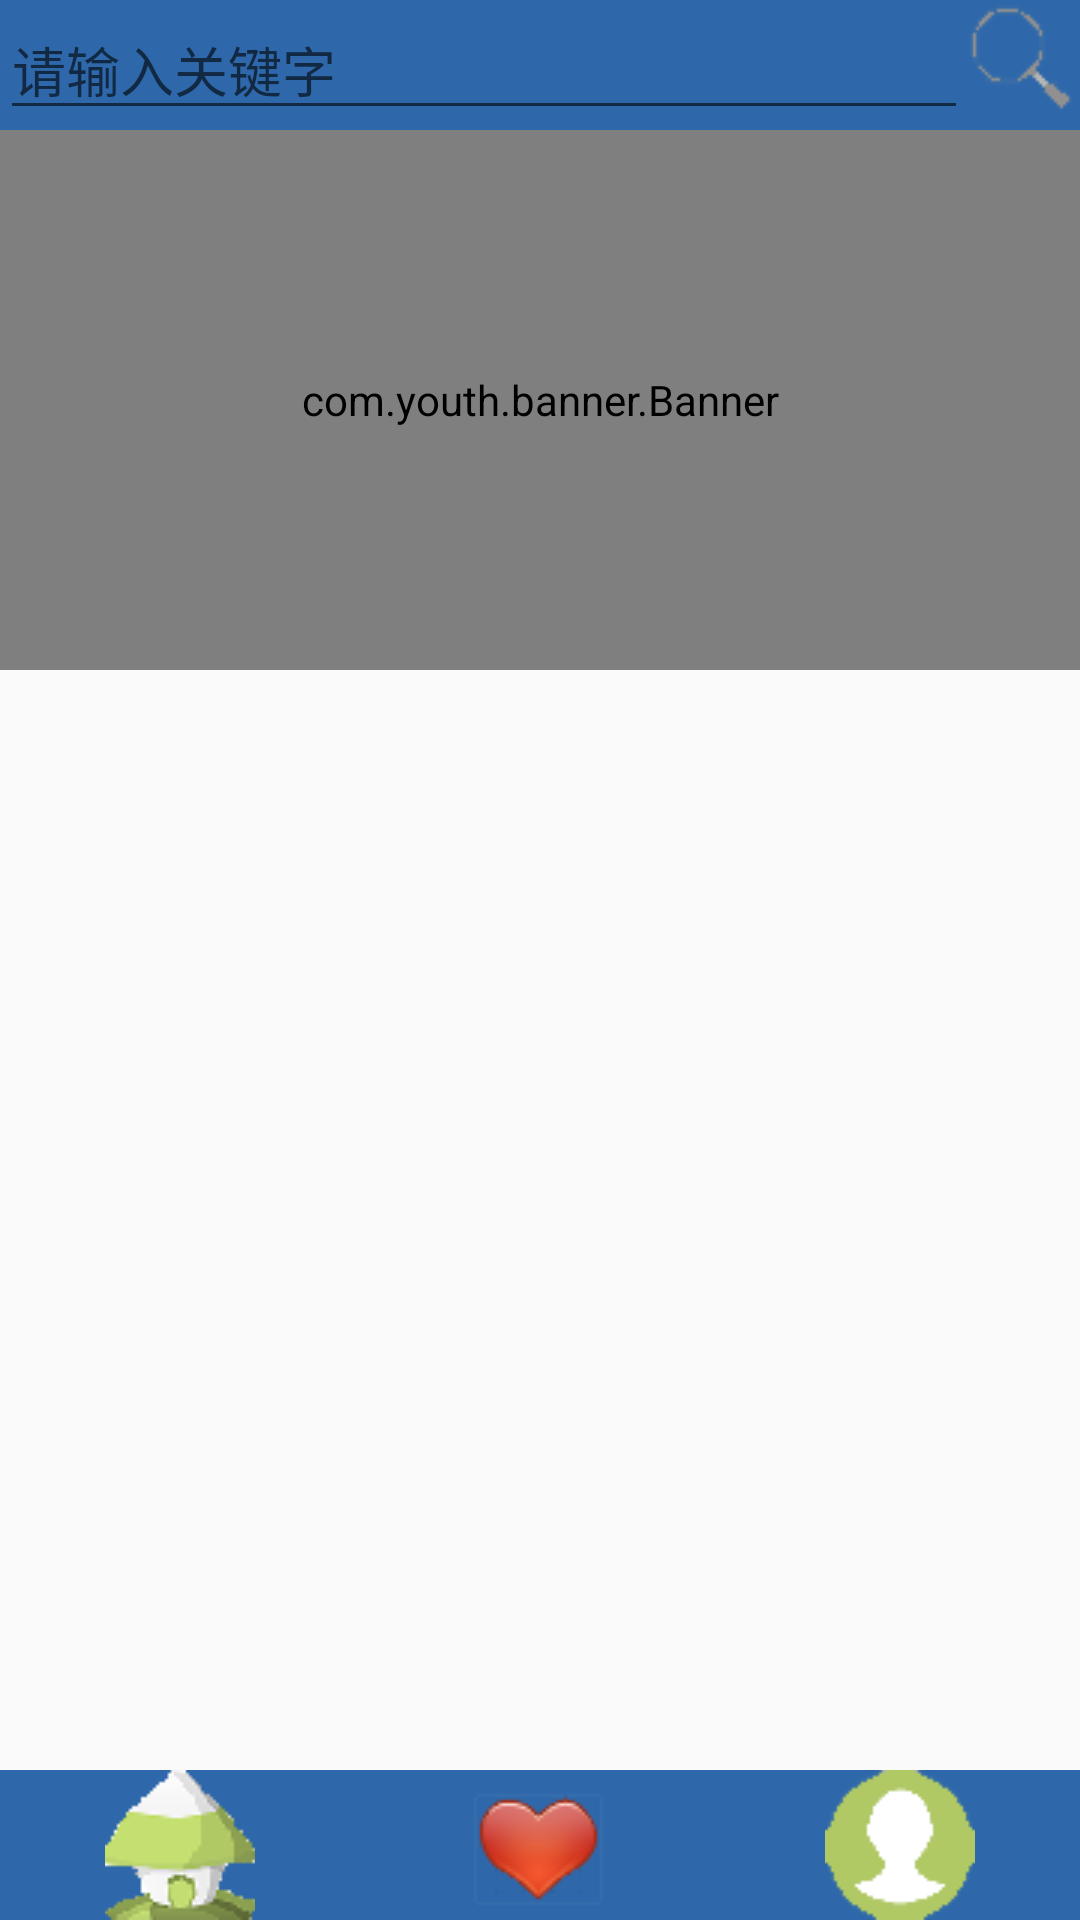

Layout XML and referenced resources for this Android screen:
<!-- AndroidManifest.xml: application theme AppTheme -->
<!-- res/layout/activity_main.xml -->
<?xml version="1.0" encoding="utf-8"?>
<LinearLayout
    xmlns:android="http://schemas.android.com/apk/res/android"
    android:layout_height="match_parent"
    android:layout_width="match_parent"
    android:orientation="vertical"
    >
    <include layout="@layout/title" />

    <LinearLayout
        android:layout_height="match_parent"
        android:layout_weight="3"
        android:layout_width="match_parent"
        android:orientation="vertical">
        <com.youth.banner.Banner
            xmlns:app="http://schemas.android.com/apk/res-auto"
            android:id="@+id/banner"
            android:layout_width="match_parent"
            android:layout_height="180dip"/>
        <android.support.v7.widget.RecyclerView
            android:id="@+id/recycler_view"
            android:layout_height="match_parent"
            android:layout_width="match_parent"/>
    </LinearLayout>
    <include
        layout="@layout/bottom"
       />

</LinearLayout>
<!-- res/layout/title.xml (included above) -->
<?xml version="1.0" encoding="utf-8"?>
<LinearLayout
    xmlns:android="http://schemas.android.com/apk/res/android"
    android:orientation="horizontal"
    android:layout_width="match_parent"
    android:layout_height="wrap_content"
    android:background="#2E68AA"
    android:layout_marginTop="0dp">

    <EditText
        android:id="@+id/search_edit"
        android:layout_height="wrap_content"
        android:layout_width="match_parent"
        android:layout_weight="3"
        android:hint="请输入关键字"
        style="@style/Widget.AppCompat.EditText"
        android:inputType="text"
        android:singleLine="true"
        android:selectAllOnFocus="true" />

    <ImageButton
        android:id="@+id/search_button"
        android:layout_height="40dp"
        android:layout_width="50dp"
        android:layout_weight="1"
        android:src="@drawable/title_search_normal"
        android:background="#2E68AA"/>
</LinearLayout>
<!-- res/layout/bottom.xml (included above) -->
<?xml version="1.0" encoding="utf-8"?>
<LinearLayout
    xmlns:android="http://schemas.android.com/apk/res/android"
    android:orientation="horizontal"
    android:layout_width="match_parent"
    android:layout_height="wrap_content"
    android:layout_gravity="bottom"
    android:background="#2E68AA"
    >

    <ImageButton
        android:id="@+id/button_home"
        android:layout_height="50dp"
        android:layout_width="0dp"
        android:layout_weight="1"
        android:layout_gravity="left"
        android:src="@drawable/home"
        android:background="#2E68AA"/>

    <ImageButton
        android:id="@+id/button_heart"
        android:layout_height="50dp"
        android:layout_width="0dp"
        android:layout_weight="1"
        android:layout_gravity="center"
        android:src="@drawable/heart"
        android:background="#2E68AA"/>
    <ImageButton
        android:id="@+id/button_person"
        android:layout_height="50dp"
        android:layout_width="0dp"
        android:layout_weight="1"
        android:layout_gravity="right"
        android:src="@drawable/person"
        android:background="#2E68AA"/>

</LinearLayout>
<!-- resources referenced by this layout -->
<resources>
  <!-- drawable heart: png bitmap (drawable, 5063 bytes) -->
  <!-- drawable home: png bitmap (drawable, 5454 bytes) -->
  <!-- drawable person: png bitmap (drawable, 1034 bytes) -->
  <!-- drawable title_search_normal: png bitmap (drawable, 1120 bytes) -->
  <style name="AppTheme" parent="Theme.AppCompat.Light.NoActionBar">
          
          <item name="colorPrimary">@color/colorPrimary</item>
          <item name="colorPrimaryDark">@color/colorPrimaryDark</item>
          <item name="colorAccent">@color/colorAccent</item>
      </style>
  <!-- not gathered from this repository: default colours our renderer supplied (Android Studio template values) -->
  <color name="colorPrimary">#FF6200EE</color>
  <color name="colorPrimaryDark">#FF3700B3</color>
  <color name="colorAccent">#FF03DAC5</color>
</resources>
